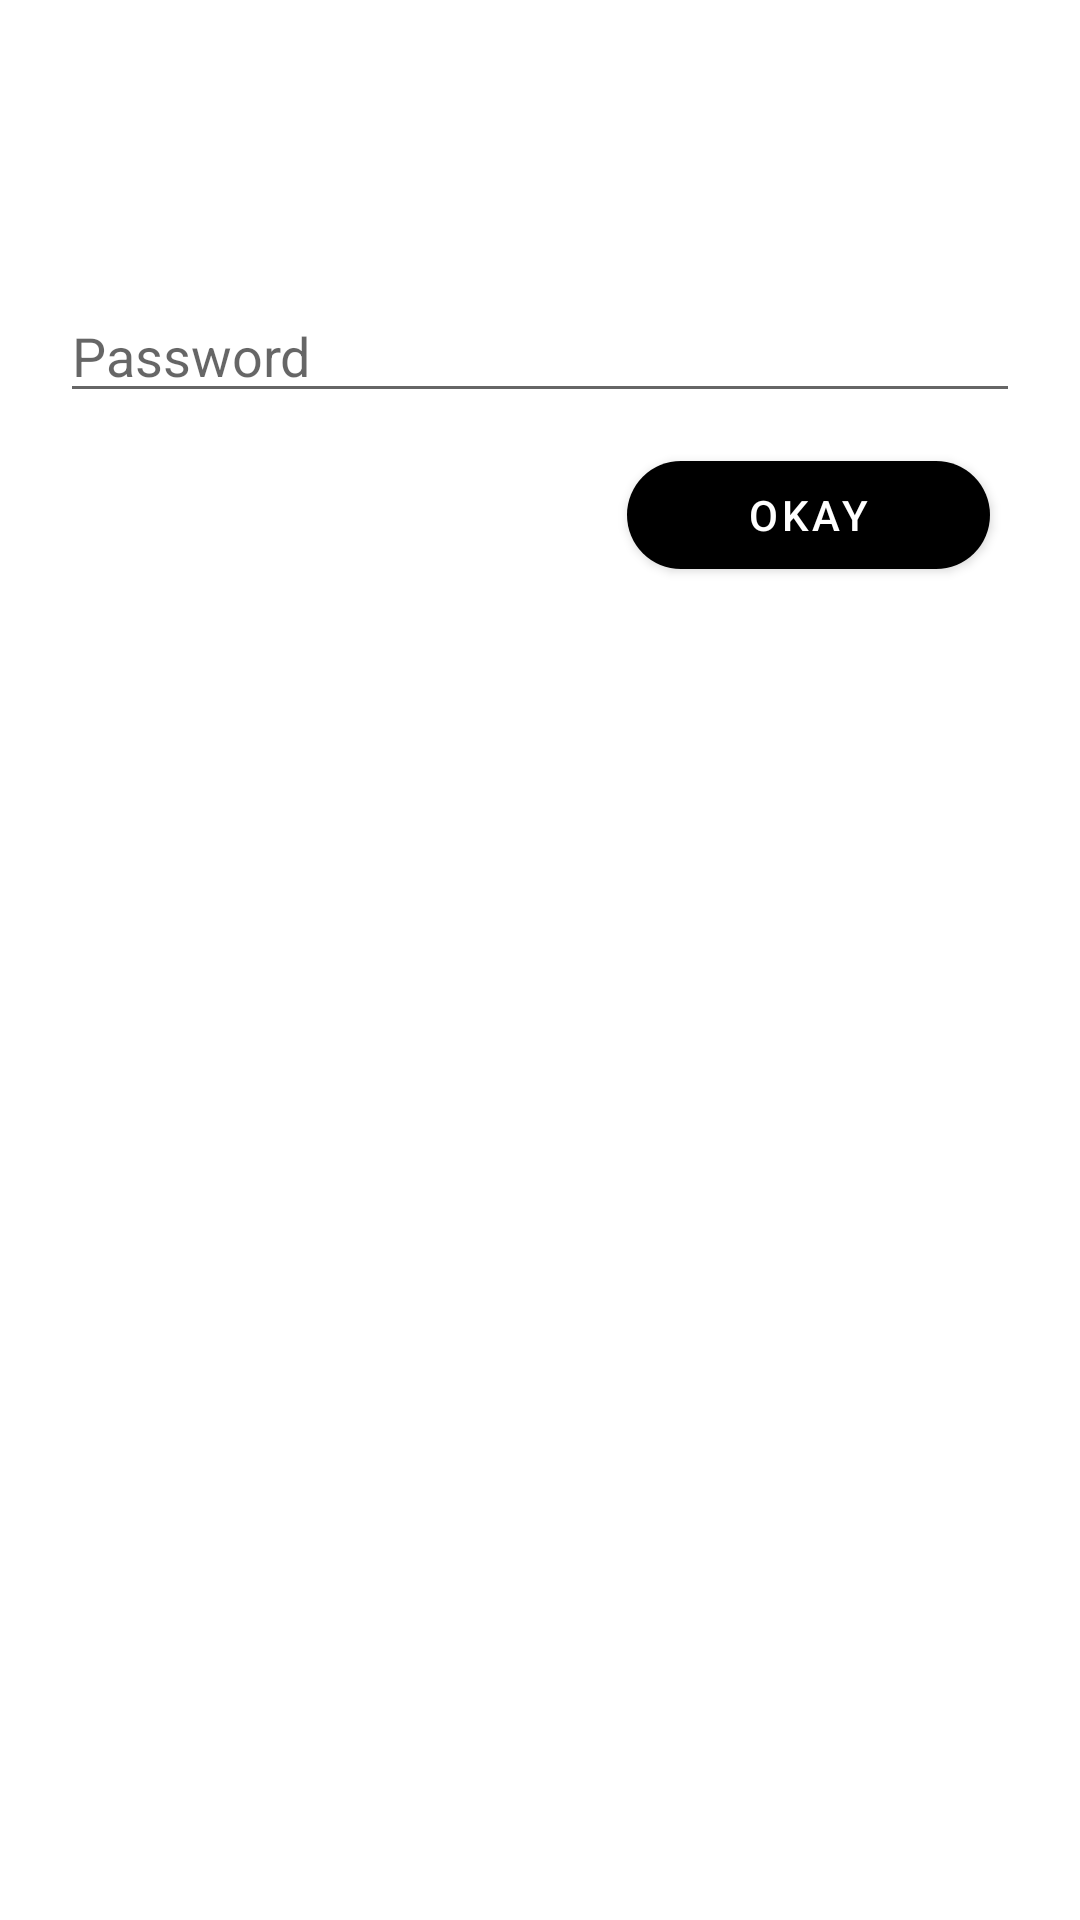

Here is an Android app screen rendered from its layout file. Give the layout XML and the strings, colors and styles it references.
<!-- AndroidManifest.xml: application theme Theme.ZoomAndroidPOC -->
<!-- res/layout/layout_bottom_sheet_password.xml -->
<layout>

    <androidx.constraintlayout.widget.ConstraintLayout xmlns:android="http://schemas.android.com/apk/res/android"
        xmlns:app="http://schemas.android.com/apk/res-auto"
        android:layout_width="match_parent"
        android:layout_height="match_parent"
        app:behavior_hideable="true"
        app:layout_behavior="com.google.android.material.bottomsheet.BottomSheetBehavior">

        <LinearLayout
            android:layout_width="match_parent"
            android:layout_height="wrap_content"
            android:layout_marginHorizontal="20dp"
            android:orientation="vertical"
            app:layout_constraintTop_toTopOf="parent">

            <TextView
                android:id="@+id/alertHeading"
                android:layout_width="wrap_content"
                android:layout_height="wrap_content"
                android:layout_marginTop="20dp"
                android:layout_marginBottom="5dp"
                android:textColor="@color/black"
                android:textSize="20sp" />

            <com.google.android.material.textview.MaterialTextView
                android:id="@+id/alertBody"
                android:layout_width="match_parent"
                android:layout_height="wrap_content"
                android:layout_marginVertical="10dp"
                android:textSize="18sp" />

            <com.google.android.material.textfield.TextInputEditText
                android:id="@+id/password_et"
                android:layout_width="match_parent"
                android:layout_height="wrap_content"
                android:hint="@string/password" />

            <LinearLayout
                android:layout_width="match_parent"
                android:layout_height="wrap_content"
                android:layout_marginVertical="10dp"
                android:gravity="end"
                android:orientation="horizontal">

                <com.google.android.material.button.MaterialButton
                    android:id="@+id/okayButton"
                    android:layout_width="wrap_content"
                    android:layout_height="wrap_content"
                    android:layout_gravity="end"
                    android:layout_marginHorizontal="10dp"
                    android:paddingHorizontal="40dp"
                    android:text="@string/okay"
                    android:textColor="@color/white"
                    app:backgroundTint="@color/black"
                    app:cornerRadius="20dp" />
            </LinearLayout>


        </LinearLayout>


    </androidx.constraintlayout.widget.ConstraintLayout>

</layout>
<!-- resources referenced by this layout -->
<resources>
  <string name="okay">Okay</string>
  <string name="password">Password</string>
  <style name="Theme.ZoomAndroidPOC" parent="Theme.MaterialComponents.DayNight.DarkActionBar">
          
          <item name="colorPrimary">@color/purple_500</item>
          <item name="colorPrimaryVariant">@color/purple_700</item>
          <item name="colorOnPrimary">@color/white</item>
          
          <item name="colorSecondary">@color/teal_200</item>
          <item name="colorSecondaryVariant">@color/teal_700</item>
          <item name="colorOnSecondary">@color/black</item>
          
          <item name="android:statusBarColor" tools:targetApi="l">?attr/colorPrimaryVariant</item>
          
      </style>
  <!-- not gathered from this repository: default colours our renderer supplied (Android Studio template values) -->
  <color name="purple_500">#FF6200EE</color>
  <color name="purple_700">#FF3700B3</color>
  <color name="teal_200">#FF03DAC5</color>
  <color name="teal_700">#FF018786</color>
  <color name="black">#FF000000</color>
  <color name="white">#FFFFFFFF</color>
</resources>
